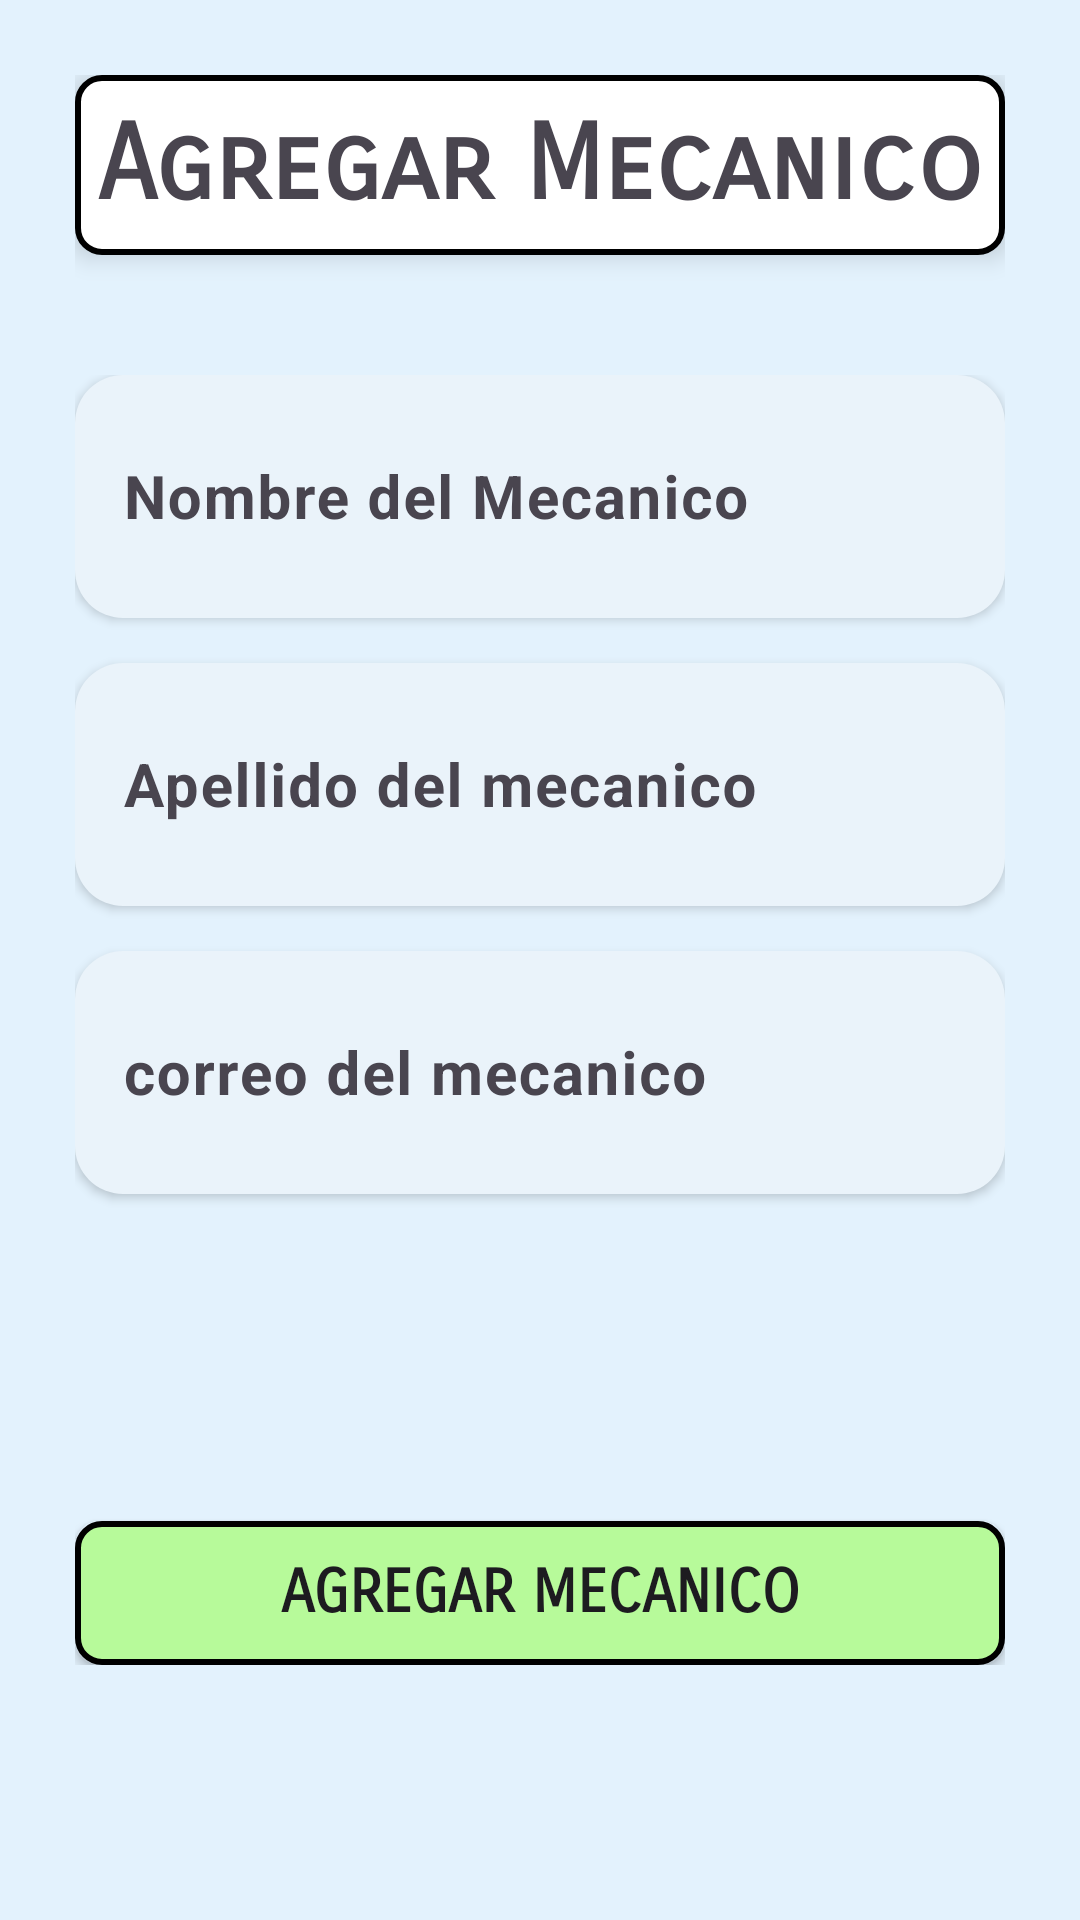

Write the Android layout XML for this screen, with the resource values it uses.
<!-- AndroidManifest.xml: application theme Theme.Proyecto_CRUD -->
<!-- res/layout/activity_crear_mecanico.xml -->
<?xml version="1.0" encoding="utf-8"?>
<androidx.constraintlayout.widget.ConstraintLayout xmlns:android="http://schemas.android.com/apk/res/android"
    xmlns:app="http://schemas.android.com/apk/res-auto"
    xmlns:tools="http://schemas.android.com/tools"
    android:id="@+id/main"
    android:layout_width="match_parent"
    android:layout_height="match_parent"
    tools:context=".arreglos.CrearMecanicoActivity"
    android:padding="25dp"
    android:background="#E3F2FD"
    >
    <TextView
        android:id="@+id/agregarMecanico"
        android:layout_width="match_parent"
        android:text="Agregar Mecanico"
        android:layout_height="60dp"
        android:background="@drawable/borderendondo"
        android:elevation="5dp"
        android:fontFamily="sans-serif-smallcaps"
        android:gravity="center"
        android:textFontWeight="900"
        android:textSize="35dp"
        app:layout_constraintEnd_toEndOf="parent"
        app:layout_constraintStart_toStartOf="parent"
        app:layout_constraintTop_toTopOf="parent"/>

    <androidx.constraintlayout.widget.ConstraintLayout
        android:layout_width="match_parent"
        android:layout_height="0dp"
        android:layout_marginTop="40dp"
        app:layout_constraintStart_toStartOf="parent"
        app:layout_constraintEnd_toEndOf="parent"
        app:layout_constraintTop_toBottomOf="@id/agregarMecanico"
        app:layout_constraintBottom_toBottomOf="parent"
        android:layout_marginBottom="60dp">

        <com.google.android.material.textfield.TextInputLayout
            android:id="@+id/camponombremecanico"
            android:layout_width="match_parent"
            android:layout_height="wrap_content"
            app:layout_constraintStart_toStartOf="parent"
            app:layout_constraintEnd_toEndOf="parent"
            app:layout_constraintTop_toBottomOf="@id/Cabecera"
            android:layout_marginTop="15dp"
            android:elevation="2dp"
            app:boxBackgroundMode="none"
            android:background="@drawable/borderedondo_creacioncliente"
            >
            <com.google.android.material.textfield.TextInputEditText
                android:id="@+id/nombremecanico"
                android:layout_width="match_parent"
                android:layout_height="60dp"
                android:hint="Nombre del Mecanico"
                android:textAlignment="textStart"
                android:textSize="20dp"
                android:textFontWeight="700"
                android:inputType="text"
                android:textColor="@color/black"
                android:fontFamily="sans-serif-black"
                android:layout_marginBottom="10dp"
                />
        </com.google.android.material.textfield.TextInputLayout>
        <com.google.android.material.textfield.TextInputLayout
            android:id="@+id/campoapellidomecanico"
            android:layout_width="match_parent"
            android:layout_height="wrap_content"
            app:layout_constraintStart_toStartOf="parent"
            app:layout_constraintEnd_toEndOf="parent"
            app:layout_constraintTop_toBottomOf="@id/camponombremecanico"
            android:layout_marginTop="15dp"
            android:elevation="2dp"
            app:boxBackgroundMode="none"
            android:background="@drawable/borderedondo_creacioncliente"
            >
            <com.google.android.material.textfield.TextInputEditText
                android:id="@+id/apellidomecanico"
                android:layout_width="match_parent"
                android:layout_height="60dp"
                android:hint="Apellido del mecanico"
                android:textAlignment="textStart"
                android:textSize="20dp"
                android:textFontWeight="700"
                android:inputType="text"
                android:textColor="@color/black"
                android:fontFamily="sans-serif-black"
                android:layout_marginBottom="10dp"
                />
        </com.google.android.material.textfield.TextInputLayout>
        <com.google.android.material.textfield.TextInputLayout
            android:id="@+id/campocorreomecanico"
            android:layout_width="match_parent"
            android:layout_height="wrap_content"
            app:layout_constraintStart_toStartOf="parent"
            app:layout_constraintEnd_toEndOf="parent"
            app:layout_constraintTop_toBottomOf="@id/campoapellidomecanico"
            android:layout_marginTop="15dp"
            android:elevation="2dp"
            app:boxBackgroundMode="none"
            android:background="@drawable/borderedondo_creacioncliente"
            >
            <com.google.android.material.textfield.TextInputEditText
                android:id="@+id/correomecanico"
                android:layout_width="match_parent"
                android:layout_height="60dp"
                android:hint="correo del mecanico"
                android:textAlignment="textStart"
                android:textSize="20dp"
                android:textFontWeight="700"
                android:inputType="text"
                android:textColor="@color/black"
                android:fontFamily="sans-serif-black"
                android:layout_marginBottom="10dp"
                />
        </com.google.android.material.textfield.TextInputLayout>

        <androidx.appcompat.widget.AppCompatButton
            android:id="@+id/agregarcliente"
            android:layout_width="match_parent"
            android:layout_height="wrap_content"
            app:layout_constraintStart_toStartOf="parent"
            app:layout_constraintEnd_toEndOf="parent"
            app:layout_constraintBottom_toBottomOf="parent"
            app:layout_constraintTop_toBottomOf="@id/coloryfechallegadacoche"
            android:background="@drawable/bordebototn"
            android:text="Agregar Mecanico"
            android:textSize="20dp"
            android:fontFamily="sans-serif-smallcaps"
            android:textFontWeight="900"
            />

    </androidx.constraintlayout.widget.ConstraintLayout>


</androidx.constraintlayout.widget.ConstraintLayout>
<!-- resources referenced by this layout -->
<resources>
  <color name="black">#FF000000</color>
  <!-- drawable bordebototn (drawable) -->
  <?xml version="1.0" encoding="utf-8"?>
  <shape xmlns:android="http://schemas.android.com/apk/res/android">
      <solid android:color="#B7FA9A" />
      <corners android:radius="8dp" />
      <stroke
          android:width="2dp"
          android:color="#000000" />
  </shape>
  <!-- drawable borderedondo_creacioncliente (drawable) -->
  <?xml version="1.0" encoding="utf-8"?>
  <shape xmlns:android="http://schemas.android.com/apk/res/android"
      android:shape="rectangle">
      <solid android:color="#EAF3FA" />
      <corners android:radius="16dp" />
  </shape>
  <!-- drawable borderendondo (drawable) -->
  <?xml version="1.0" encoding="utf-8"?>
  <shape xmlns:android="http://schemas.android.com/apk/res/android">
      <solid android:color="@android:color/white" />
      <corners android:radius="8dp" />
      <stroke
          android:width="2dp"
          android:color="#000000" />
  </shape>
  <style name="Theme.Proyecto_CRUD" parent="Base.Theme.Proyecto_CRUD" />
  <style name="Base.Theme.Proyecto_CRUD" parent="Theme.Material3.DayNight.NoActionBar">
          
          
      </style>
</resources>
